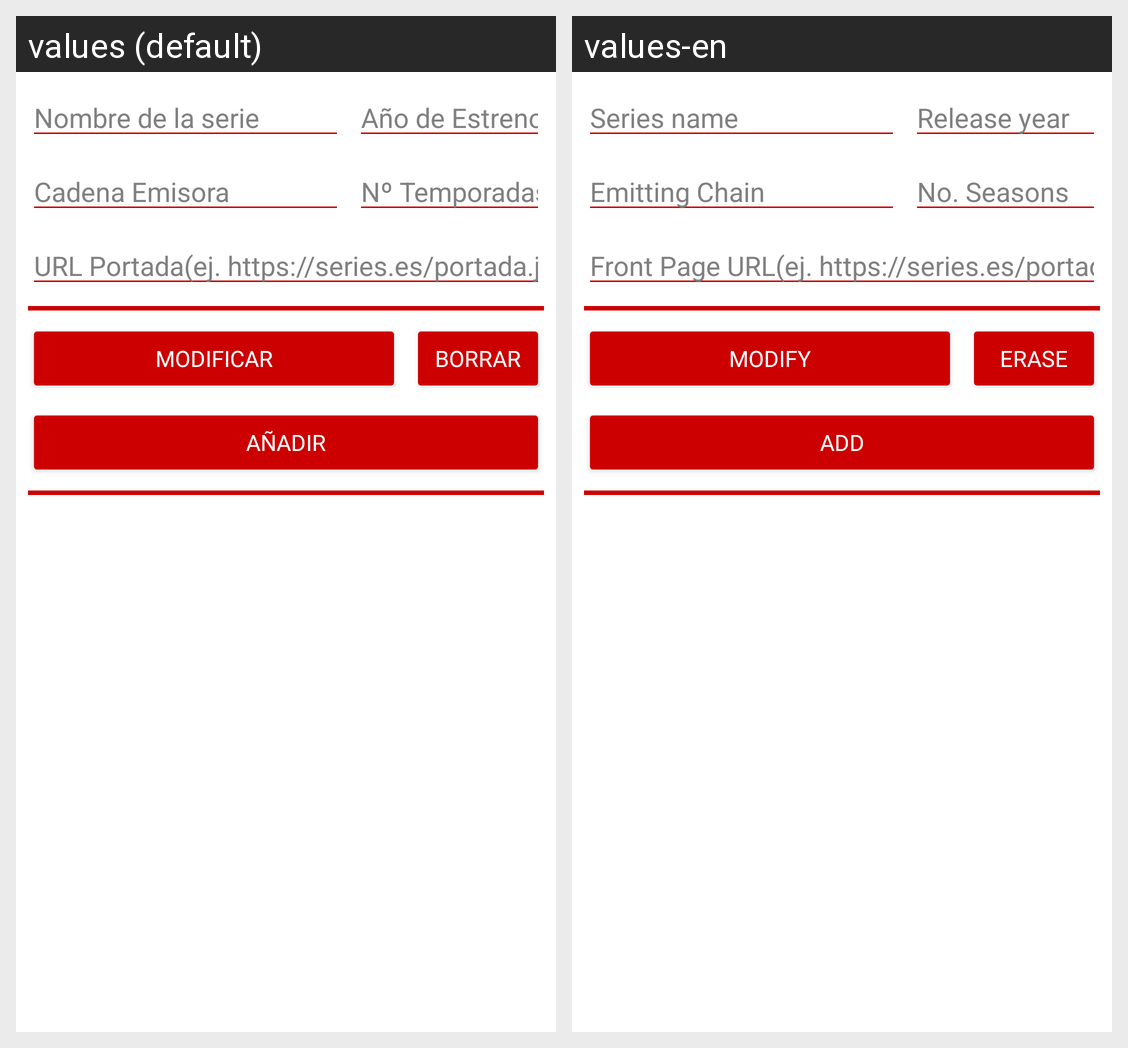

For this localized Android screen grid, give each drawn string resource with its value in every locale shown.
Android screen res/layout/activity_series.xml rendered under 2 locales, left to right: values (default), values-en. Device: Nexus 5 (rendered at 1080×1920; each locale shown at half size, 540×960, under a caption strip naming it); theme Theme.TheTelevisionDB.
Strings drawn on this screen, with the default value and each locale's value (text and hints the layout hard-codes, and strings that could not be matched under every locale, appear in the picture but are not listed):

BorrarSerie
  values: Borrar
  values-en: Erase

Nomserie
  values: Nombre de la serie
  values-en: Series name

Annoestreno
  values: Año de Estreno
  values-en: Release year

Cademisors
  values: Cadena Emisora
  values-en: Emitting Chain

UrlPortada
  values: URL Portada(ej. https://series.es/portada.jpg)
  values-en: Front Page URL(ej. https://series.es/portada.jpg)

Ntemporadas
  values: Nº Temporadas
  values-en: No. Seasons

AnnadirSerie
  values: Añadir
  values-en: Add

ModSerie
  values: Modificar
  values-en: Modify
